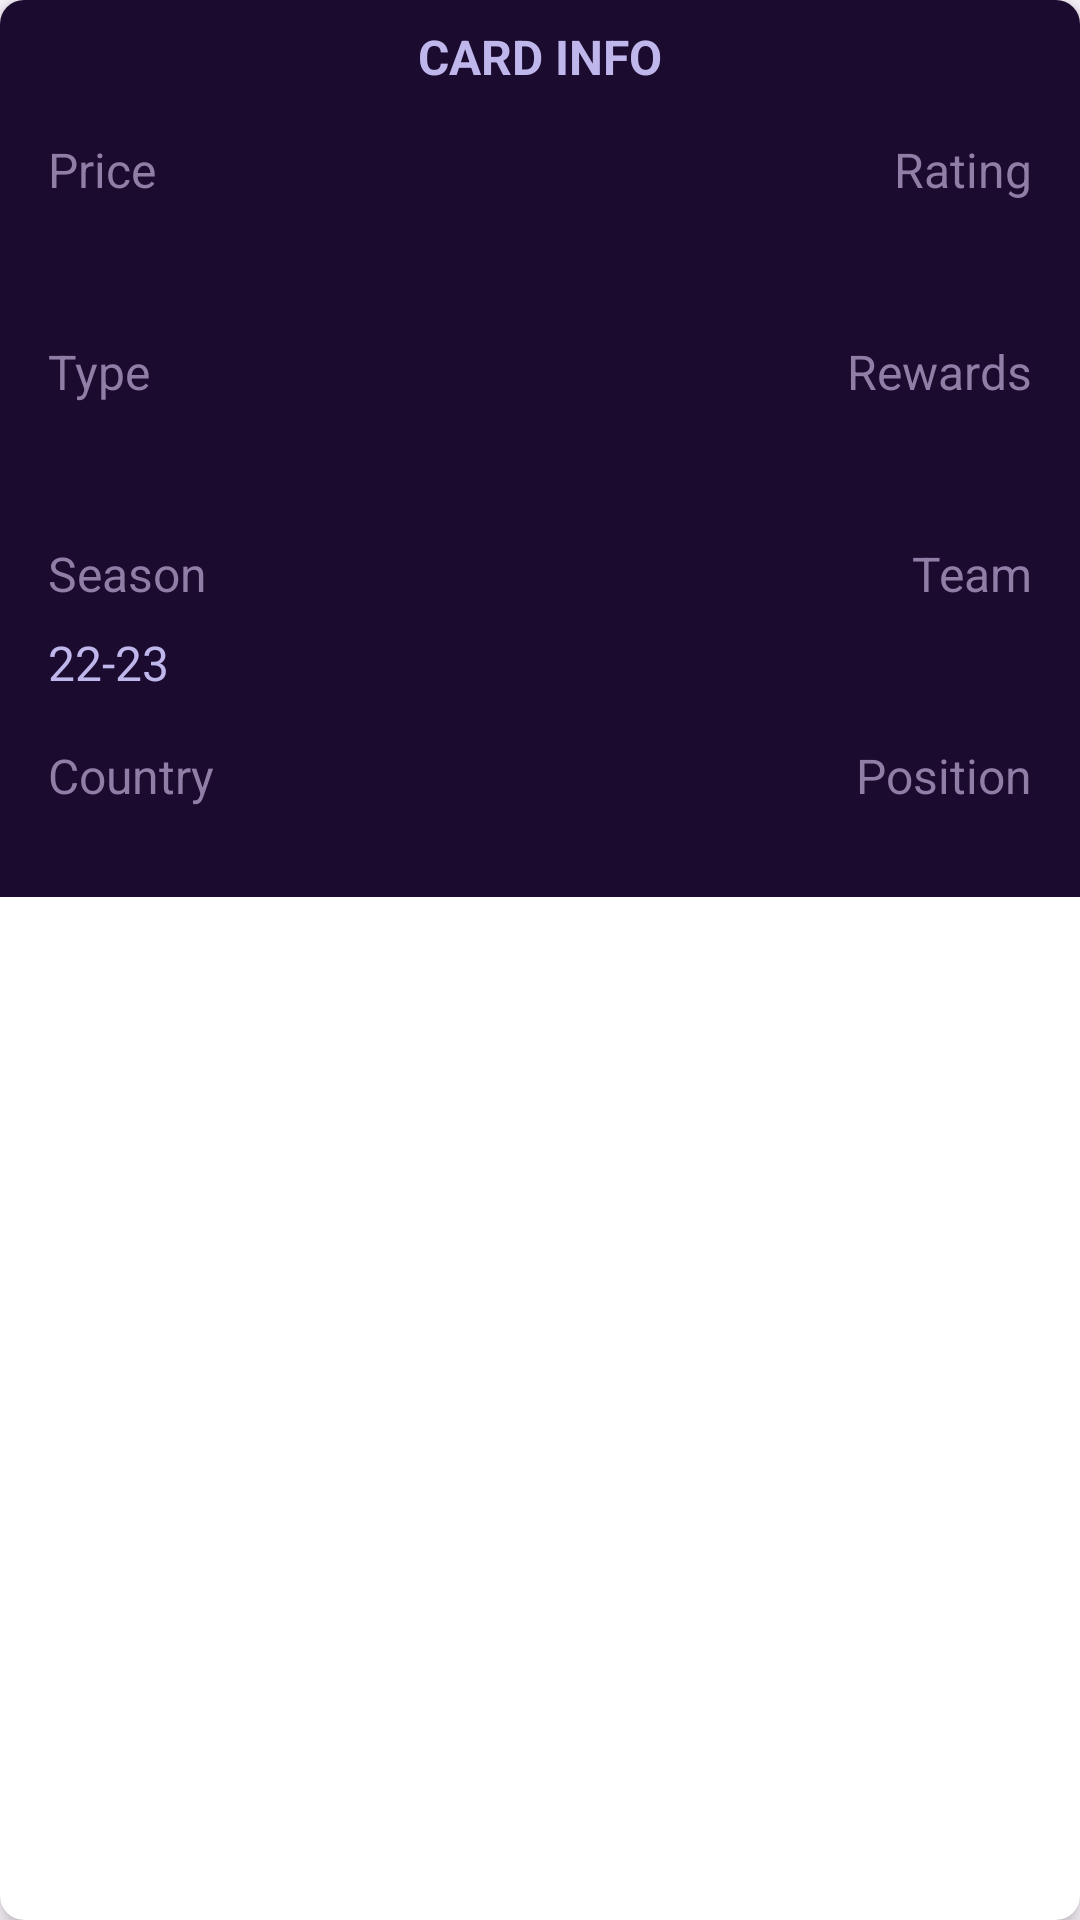

Produce the Android XML layout that renders to this screen, including the resource entries it uses.
<!-- AndroidManifest.xml: application theme Theme.FanZtest -->
<!-- res/layout/view_card_info.xml -->
<?xml version="1.0" encoding="utf-8"?>
<androidx.cardview.widget.CardView xmlns:android="http://schemas.android.com/apk/res/android"
    xmlns:app="http://schemas.android.com/apk/res-auto"
    xmlns:tools="http://schemas.android.com/tools"
    android:layout_width="match_parent"
    android:layout_height="wrap_content"
    app:cardCornerRadius="8dp"
    app:cardElevation="4dp">

    <androidx.constraintlayout.widget.ConstraintLayout
        android:layout_width="match_parent"
        android:layout_height="wrap_content"
        android:background="@color/bg">

        <TextView
            android:id="@+id/card_info"
            android:layout_width="match_parent"
            android:layout_height="wrap_content"
            android:layout_marginTop="8dp"
            android:text="CARD INFO"
            android:textSize="16sp"
            android:textStyle="bold"
            android:textColor="@color/text2"
            android:textAlignment="center"
            app:layout_constraintEnd_toEndOf="parent"
            app:layout_constraintStart_toStartOf="parent"
            app:layout_constraintTop_toTopOf="parent" />

        <TextView
            android:id="@+id/price_label"
            android:layout_width="wrap_content"
            android:layout_height="wrap_content"
            android:layout_marginStart="16dp"
            android:layout_marginTop="8dp"
            android:text="Price"
            android:textColor="@color/text"
            android:textSize="16sp"
            app:layout_constraintBaseline_toBaselineOf="@+id/rating_label"
            app:layout_constraintStart_toStartOf="parent"
            app:layout_constraintTop_toBottomOf="@id/card_info" />

        <TextView
            android:id="@+id/price"
            android:layout_width="wrap_content"
            android:layout_height="wrap_content"
            android:layout_marginTop="8dp"
            android:textColor="@color/text2"
            android:textSize="16sp"
            app:layout_constraintStart_toStartOf="@+id/price_label"
            app:layout_constraintTop_toBottomOf="@+id/price_label"
            tools:text="99.99" />

        <TextView
            android:id="@+id/rating_label"
            android:layout_width="wrap_content"
            android:layout_height="wrap_content"
            android:layout_marginTop="16dp"
            android:layout_marginEnd="16dp"
            android:text="Rating"
            android:textColor="@color/text"
            android:textSize="16sp"
            app:layout_constraintEnd_toEndOf="parent"
            app:layout_constraintTop_toBottomOf="@id/card_info" />

        <TextView
            android:id="@+id/rating"
            android:layout_width="wrap_content"
            android:layout_height="wrap_content"
            android:layout_marginTop="8dp"
            android:textColor="@color/text2"
            android:textSize="16sp"
            app:layout_constraintEnd_toEndOf="@+id/rating_label"
            app:layout_constraintTop_toBottomOf="@+id/rating_label"
            tools:text="4.5" />

        <TextView
            android:id="@+id/type_label"
            android:layout_width="wrap_content"
            android:layout_height="wrap_content"
            android:layout_marginStart="16dp"
            android:text="Type"
            android:textColor="@color/text"
            android:textSize="16sp"
            app:layout_constraintBaseline_toBaselineOf="@+id/rewards_label"
            app:layout_constraintStart_toStartOf="parent" />

        <TextView
            android:id="@+id/type"
            android:layout_width="wrap_content"
            android:layout_height="wrap_content"
            android:layout_marginTop="8dp"
            android:textColor="@color/text2"
            android:textSize="16sp"
            app:layout_constraintStart_toStartOf="@+id/type_label"
            app:layout_constraintTop_toBottomOf="@+id/type_label"
            tools:text="Free" />

        <TextView
            android:id="@+id/rewards_label"
            android:layout_width="wrap_content"
            android:layout_height="wrap_content"
            android:layout_marginTop="16dp"
            android:layout_marginEnd="16dp"
            android:text="Rewards"
            android:textColor="@color/text"
            android:textSize="16sp"
            app:layout_constraintEnd_toEndOf="parent"
            app:layout_constraintTop_toBottomOf="@+id/rating" />

        <TextView
            android:id="@+id/rewards"
            android:layout_width="wrap_content"
            android:layout_height="wrap_content"
            android:layout_marginTop="8dp"
            android:textColor="@color/text2"
            android:textSize="16sp"
            app:layout_constraintEnd_toEndOf="@+id/rewards_label"
            app:layout_constraintTop_toBottomOf="@+id/rewards_label"
            tools:text="500" />

        <TextView
            android:id="@+id/season_label"
            android:layout_width="wrap_content"
            android:layout_height="wrap_content"
            android:layout_marginStart="16dp"
            android:text="Season"
            android:textColor="@color/text"
            android:textSize="16sp"
            app:layout_constraintBaseline_toBaselineOf="@+id/team_label"
            app:layout_constraintStart_toStartOf="parent"
            />

        <TextView
            android:id="@+id/season"
            android:layout_width="wrap_content"
            android:layout_height="wrap_content"
            android:layout_marginStart="16dp"
            android:layout_marginTop="8dp"
            android:textColor="@color/text2"
            android:textSize="16sp"
            app:layout_constraintStart_toStartOf="parent"
            app:layout_constraintTop_toBottomOf="@+id/season_label"
            android:text="22-23" />

        <TextView
            android:id="@+id/team_label"
            android:layout_width="wrap_content"
            android:layout_height="wrap_content"
            android:layout_marginTop="16dp"
            android:layout_marginEnd="16dp"
            android:text="Team"
            android:textColor="@color/text"
            android:textSize="16sp"
            app:layout_constraintEnd_toEndOf="parent"
            app:layout_constraintTop_toBottomOf="@+id/rewards" />

        <TextView
            android:id="@+id/team"
            android:layout_width="wrap_content"
            android:layout_height="wrap_content"
            android:layout_marginTop="8dp"
            android:textColor="@color/text2"
            android:textSize="16sp"
            app:layout_constraintEnd_toEndOf="@+id/team_label"
            app:layout_constraintTop_toBottomOf="@+id/team_label"
            tools:text="Real Madrid" />

        <TextView
            android:id="@+id/country_label"
            android:layout_width="wrap_content"
            android:layout_height="wrap_content"
            android:layout_marginStart="16dp"
            android:layout_marginTop="16dp"
            android:text="Country"
            android:textColor="@color/text"
            android:textSize="16sp"
            app:layout_constraintBaseline_toBaselineOf="@+id/position_label"
            app:layout_constraintStart_toStartOf="parent"
            app:layout_constraintTop_toBottomOf="@+id/season" />

        <TextView
            android:id="@+id/country"
            android:layout_width="wrap_content"
            android:layout_height="wrap_content"
            android:layout_marginTop="8dp"
            android:textColor="@color/text2"
            android:textSize="16sp"
            app:layout_constraintStart_toStartOf="@+id/country_label"
            app:layout_constraintTop_toBottomOf="@+id/country_label"
            tools:text="USA" />

        <TextView
            android:id="@+id/position_label"
            android:layout_width="wrap_content"
            android:layout_height="wrap_content"
            android:layout_marginTop="16dp"
            android:layout_marginEnd="16dp"
            android:text="Position"
            android:textColor="@color/text"
            android:textSize="16sp"
            app:layout_constraintEnd_toEndOf="parent"
            app:layout_constraintTop_toBottomOf="@+id/team" />

        <TextView
            android:id="@+id/position"
            android:layout_width="wrap_content"
            android:layout_height="wrap_content"
            android:layout_marginTop="8dp"
            android:layout_marginEnd="16dp"
            android:textColor="@color/text2"
            android:textSize="16sp"
            app:layout_constraintEnd_toEndOf="parent"
            app:layout_constraintTop_toBottomOf="@+id/position_label"
            tools:text="Forward"/>

    </androidx.constraintlayout.widget.ConstraintLayout>
</androidx.cardview.widget.CardView>
<!-- resources referenced by this layout -->
<resources>
  <color name="bg">#1B0B2F</color>
  <color name="text">#917EA7</color>
  <color name="text2">#BFB6EB</color>
  <style name="Theme.FanZtest" parent="Base.Theme.FanZtest" />
  <style name="Base.Theme.FanZtest" parent="Theme.Material3.DayNight.NoActionBar">
          
          
      </style>
</resources>
